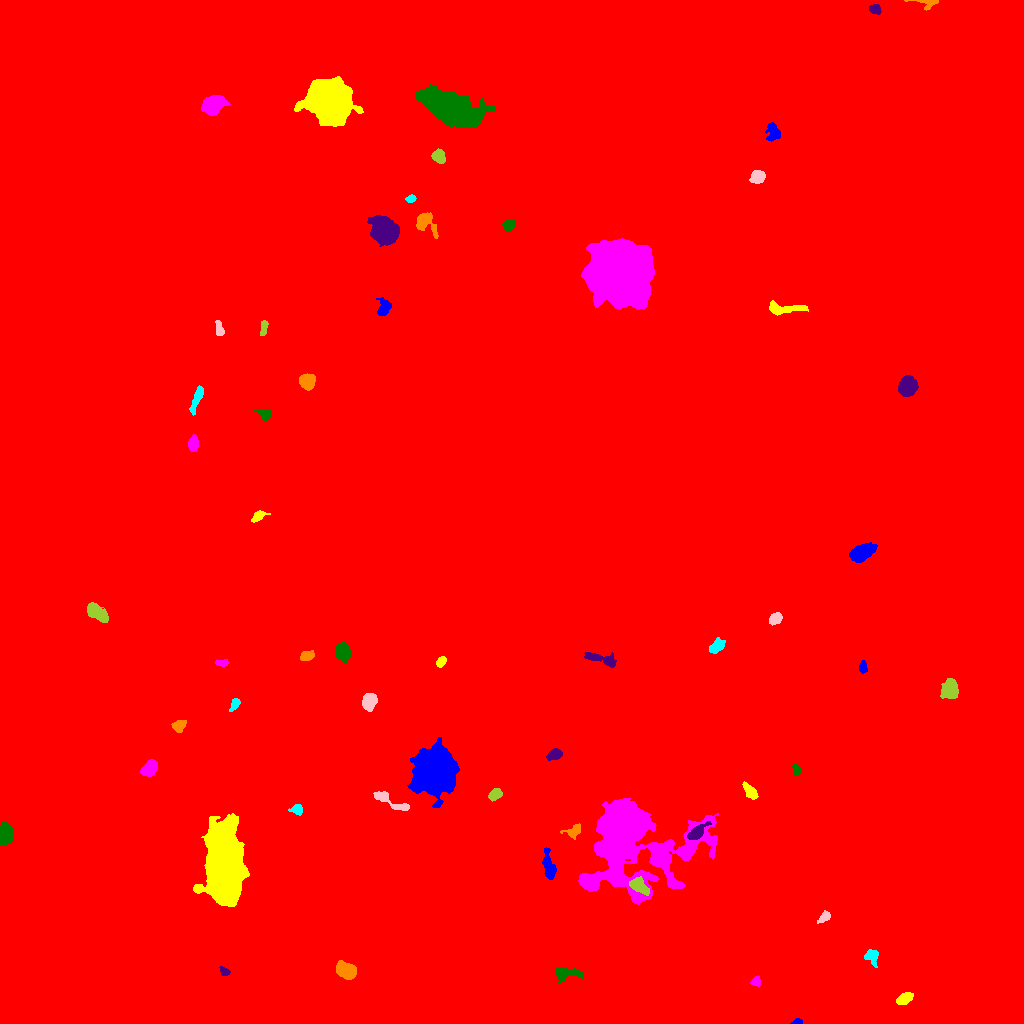

The file beside this chart, header and first rows:
ID, X, Y, A, B, theta, total_flux, mu_max, mu_median, mu_mean, R_fwhm, R_e, R10, R90, x_start, x_end, y_start, y_end, area, greylevel
0, 506, 508.7, 301.2, 279.3, -1.212, 2829382, 19.0, 3.0, 3.168, 84.35, 245.5, 92.23, 407, 0, 1023, 0, 1023, 893112, 3.168
1, 797.5, 1.34, 2.421, 1.245, 0.07497, 209.0, 10.0, 3.0, 3.8, 2.394, 1.954, 0.7979, 3.385, 790, 802, 0, 5, 55, 15.8
2, 904.4, 24.6, 4.081, 2.337, 0.5049, 625.0, 8.0, 3.0, 3.655, 5.202, 3.989, 1.596, 6.257, 896, 913, 19, 31, 171, 13.65
3, 755.9, 42.64, 2.649, 2.33, 1.102, 243.0, 5.0, 2.5, 2.7, 3.785, 2.985, 1.128, 4.687, 750, 760, 37, 48, 90, 11.7
4, 565.6, 49.87, 7.062, 2.79, 0.01051, 670.0, 9.0, 2.0, 2.669, 3.523, 4.37, 1.596, 7.092, 555, 583, 40, 56, 251, 12.67
5, 224.5, 51.72, 2.557, 1.856, -0.7059, 227.0, 6.0, 3.0, 2.837, 3.742, 2.706, 0.9772, 4.26, 219, 230, 48, 57, 80, 11.84
6, 346.6, 52.11, 4.743, 3.519, -0.5601, 1579, 12.0, 4.0, 5.061, 6.333, 5.078, 2.034, 8.292, 336, 356, 44, 63, 312, 14.06
7, 871.5, 66.42, 4.622, 3.281, -1.144, 469.0, 5.0, 3.0, 2.759, 5.441, 4.297, 1.693, 6.531, 864, 878, 56, 74, 170, 14.76
8, 824.5, 106.6, 3.505, 1.99, 0.7063, 311.0, 6.0, 2.0, 2.777, 4.184, 3.192, 1.262, 5.078, 817, 830, 100, 113, 112, 11.78
9, 638.3, 138, 5.073, 2.959, -0.6269, 998.0, 9.0, 4.0, 4.141, 5.614, 4.618, 1.871, 7.399, 629, 649, 128, 147, 241, 19.14
10, 929.3, 141.1, 9.12, 2.426, -1.236, 911.0, 8.0, 3.0, 3.289, 6.077, 5.262, 2.034, 8.156, 922, 939, 127, 158, 277, 13.29
11, 548.7, 157.4, 8.082, 2.54, -1.386, 824.0, 6.0, 3.0, 3.007, 7.203, 5.323, 2.111, 8.311, 542, 556, 144, 176, 274, 14.01
12, 224.1, 157.2, 17.55, 7.432, -1.533, 79674, 85.0, 18.0, 25.36, 15.87, 14.3, 5.698, 23.29, 193, 249, 117, 210, 3142, 34.36
13, 628.8, 186.9, 23.12, 20.5, -0.52, 45373, 59.0, 4.0, 7.99, 10.54, 15.24, 5.262, 33.11, 578, 718, 119, 225, 5679, 16.99
14, 4.06, 188.1, 4.575, 2.928, 1.489, 2448, 26.0, 6.5, 9.134, 4.951, 4.297, 1.693, 7.269, 0, 12, 178, 202, 268, 18.13
15, 696.9, 191.5, 6.82, 2.332, 0.6841, 408.0, 4.0, 2.0, 1.855, 6.652, 4.754, 1.784, 7.291, 687, 711, 184, 202, 220, 15.85
16, 573.8, 192.4, 4.242, 2.922, 0.61, 360.0, 6.0, 2.0, 2.264, 4.442, 3.949, 1.382, 6.18, 560, 580, 184, 200, 159, 11.26
17, 297.2, 214.3, 2.366, 2.285, -0.8797, 254.0, 7.0, 2.0, 2.19, 2.877, 2.764, 0.9772, 4.583, 288, 302, 208, 219, 116, 12.19
18, 390.4, 222.3, 11.7, 2.486, -0.4623, 660.0, 5.0, 3.0, 2.463, 6.747, 5.293, 2.185, 7.899, 373, 409, 213, 232, 268, 11.46
19, 495.2, 228.9, 3.307, 2.404, 0.6329, 473.0, 7.0, 3.0, 3.379, 4.406, 3.568, 1.382, 5.642, 488, 502, 222, 235, 140, 12.38
20, 292.5, 231.1, 2.662, 1.909, -0.3448, 216.0, 5.0, 2.0, 2.16, 3.868, 2.985, 1.128, 4.442, 286, 298, 227, 236, 100, 12.16
21, 433.9, 253.4, 8.534, 8.248, -1.543, 71679, 166.0, 16.0, 34.78, 9.739, 9.591, 3.827, 18.01, 407, 459, 216, 286, 2061, 42.78
22, 750.6, 231.5, 4.348, 2.289, -0.874, 794.0, 12.0, 4.0, 4.643, 4.334, 3.909, 1.493, 6.283, 742, 758, 224, 242, 171, 13.64
23, 149.6, 255, 4.252, 2.895, 0.8545, 1473, 15.0, 6.0, 6.404, 5.293, 4.478, 1.784, 7.136, 140, 157, 247, 264, 230, 15.4
24, 796.6, 253.4, 2.862, 1.925, -1.377, 373.0, 8.0, 4.0, 4.287, 4.068, 2.985, 1.128, 4.583, 792, 802, 248, 259, 87, 12.29
25, 554.6, 268.9, 3.298, 2.243, 0.392, 410.0, 7.0, 2.0, 2.697, 3.949, 3.478, 1.382, 5.528, 546, 562, 263, 275, 152, 12.7
26, 178.7, 297.6, 3.412, 2.606, 0.8404, 557.0, 9.0, 4.0, 3.841, 4.184, 3.785, 1.493, 5.809, 171, 186, 291, 303, 145, 12.84
27, 234.9, 319.7, 3.237, 1.794, 1.109, 388.0, 9.0, 3.0, 3.767, 3.523, 2.932, 1.128, 4.72, 229, 240, 312, 325, 103, 12.77
28, 368.9, 322.3, 4.106, 3.076, 1.341, 1406, 13.0, 6.0, 6.087, 5.836, 4.618, 1.871, 7.092, 362, 377, 312, 330, 231, 16.09
29, 950.2, 334.5, 4.274, 3.567, 1.262, 2148, 20.0, 6.0, 6.885, 5.293, 4.787, 1.871, 7.999, 940, 958, 325, 345, 312, 15.88
30, 508.7, 517.5, 73.16, 66.61, 0.1139, 3058895, 225.0, 14.0, 25.14, 27.88, 78.53, 25.75, 147.2, 248, 751, 330, 801, 121667, 33.14
31, 862.9, 356.1, 3.087, 1.905, 1.567, 258.0, 5.0, 3.0, 2.774, 4.184, 3.141, 1.382, 4.72, 859, 867, 350, 363, 93, 11.77
32, 441.2, 361.7, 2.54, 1.845, 0.8407, 320.0, 8.0, 3.0, 3.368, 3.7, 2.764, 1.128, 4.334, 436, 446, 356, 367, 95, 30.37
33, 221.4, 360.4, 2.794, 1.321, 0.0299, 149.0, 6.0, 1.0, 1.753, 2.932, 2.394, 0.7979, 3.827, 215, 228, 357, 364, 85, 11.75
34, 342.6, 371, 4.138, 3.392, -1.248, 945.0, 9.0, 3.0, 3.58, 5.202, 4.687, 1.871, 7.653, 335, 351, 359, 381, 264, 14.58
35, 601.2, 364.2, 9.463, 2.445, -0.2554, 550.0, 6.0, 2.0, 2.06, 5.441, 4.886, 1.784, 7.878, 584, 616, 356, 371, 267, 19.06
36, 306.4, 367.6, 3.422, 2.104, 0.2687, 386.0, 6.0, 3.0, 2.947, 4.951, 3.432, 1.382, 5.293, 300, 314, 363, 373, 131, 14.95
37, 716.3, 376.9, 4.361, 2.627, 0.7309, 698.0, 9.0, 4.0, 3.856, 4.37, 4.26, 1.596, 6.699, 709, 725, 370, 386, 181, 16.86
38, 775.5, 404.9, 3.226, 2.514, 0.6723, 542.0, 9.0, 4.0, 3.844, 3.909, 3.656, 1.382, 5.754, 769, 782, 398, 411, 141, 13.84
39, 95.57, 411.5, 5.766, 2.857, -0.6099, 1211, 11.0, 4.0, 3.997, 4.918, 4.82, 1.871, 7.899, 87, 108, 401, 421, 303, 14
40, 292.7, 427.3, 3.01, 2.123, -1.188, 416.0, 8.0, 3.0, 3.714, 4.107, 3.192, 1.262, 5.109, 287, 297, 421, 433, 112, 18.71
41, 862, 471.1, 6.049, 3.323, 0.4671, 2634, 16.0, 6.0, 6.895, 7.203, 5.754, 2.326, 9.115, 849, 877, 461, 481, 382, 15.9
42, 258, 507, 3.972, 2, 0.5847, 343.0, 5.0, 3.0, 2.722, 4.652, 3.432, 1.382, 5.202, 251, 270, 501, 513, 126, 16.72
43, 192.9, 579.9, 3.88, 2.278, 1.483, 559.0, 6.0, 4.0, 3.702, 5.917, 3.949, 1.693, 5.863, 188, 198, 572, 589, 151, 12.7
44, 265.1, 609.6, 3.577, 2.612, -0.139, 401.0, 6.0, 3.0, 2.927, 4.918, 3.613, 1.382, 5.642, 253, 272, 603, 614, 137, 12.93
45, 907.5, 637.4, 4.226, 3.801, 0.9572, 6232, 48.0, 16.0, 18.17, 6.103, 5.109, 2.034, 8.273, 898, 918, 627, 648, 343, 27.17
46, 306.8, 642.6, 3.672, 3.357, -0.05717, 1939, 19.0, 7.0, 8.358, 5.323, 4.406, 1.784, 7.069, 299, 315, 633, 650, 232, 24.36
47, 196.6, 624.2, 7.31, 1.929, 1.205, 521.0, 6.0, 2.0, 2.529, 5.47, 4.549, 1.784, 7.024, 189, 203, 608, 638, 206, 11.53
48, 219.4, 693.7, 4.172, 1.92, -1.353, 287.0, 5.0, 2.0, 2.518, 4.222, 3.338, 1.262, 5.109, 215, 224, 688, 703, 114, 11.52
49, 263.5, 695.8, 4.341, 1.642, 1.413, 286.0, 5.0, 3.0, 2.75, 4.478, 3.385, 1.262, 5.046, 260, 268, 688, 703, 104, 18.75
50, 306, 764.1, 40.26, 10.94, 1.181, 27793, 79.0, 4.0, 7.508, 6.676, 11.97, 3.568, 28.41, 246, 352, 673, 825, 3702, 15.51
51, 383.6, 714.6, 4.074, 2.669, 1.306, 638.0, 10.0, 3.0, 3.323, 4.406, 3.7, 1.382, 6.103, 376, 391, 708, 726, 192, 14.32
52, 781.3, 714.7, 9.821, 2.657, -0.006421, 725.0, 7.0, 2.0, 2.417, 4.618, 4.687, 1.784, 8.482, 769, 808, 708, 723, 300, 11.42
53, 621.3, 752.4, 12.22, 11.63, -0.8962, 180493, 239.0, 24.0, 44.28, 11.27, 13.72, 4.983, 26.08, 581, 654, 714, 785, 4076, 60.28
54, 508.2, 798.6, 2.876, 2.135, 0.6807, 222.0, 5.0, 2.0, 1.721, 3.478, 3.09, 1.128, 4.918, 502, 515, 792, 804, 129, 11.72
55, 385.3, 791.7, 6.043, 5.171, -0.6725, 9548, 46.0, 9.0, 13.21, 7.001, 6.77, 2.646, 11.66, 367, 399, 777, 808, 723, 26.21
56, 426.3, 800.3, 7.473, 4.326, -0.8789, 733.0, 5.0, 2.0, 2.427, 6.723, 5.754, 2.326, 8.593, 416, 438, 785, 811, 302, 12.43
57, 410.9, 824.6, 2.502, 1.681, 0.1727, 263.0, 8.0, 4.0, 3.653, 3.523, 2.585, 0.9772, 4.029, 405, 416, 821, 829, 72, 13.65
58, 758, 846.8, 3.196, 2.833, 0.4105, 1311, 18.0, 6.0, 7.243, 4.618, 3.827, 1.493, 6.155, 749, 765, 840, 853, 181, 16.24
59, 439.1, 866.6, 3.352, 2.756, -1.092, 562.0, 7.0, 3.0, 3.406, 4.853, 3.868, 1.596, 6.077, 431, 445, 860, 875, 165, 12.41
... 7 more rows
